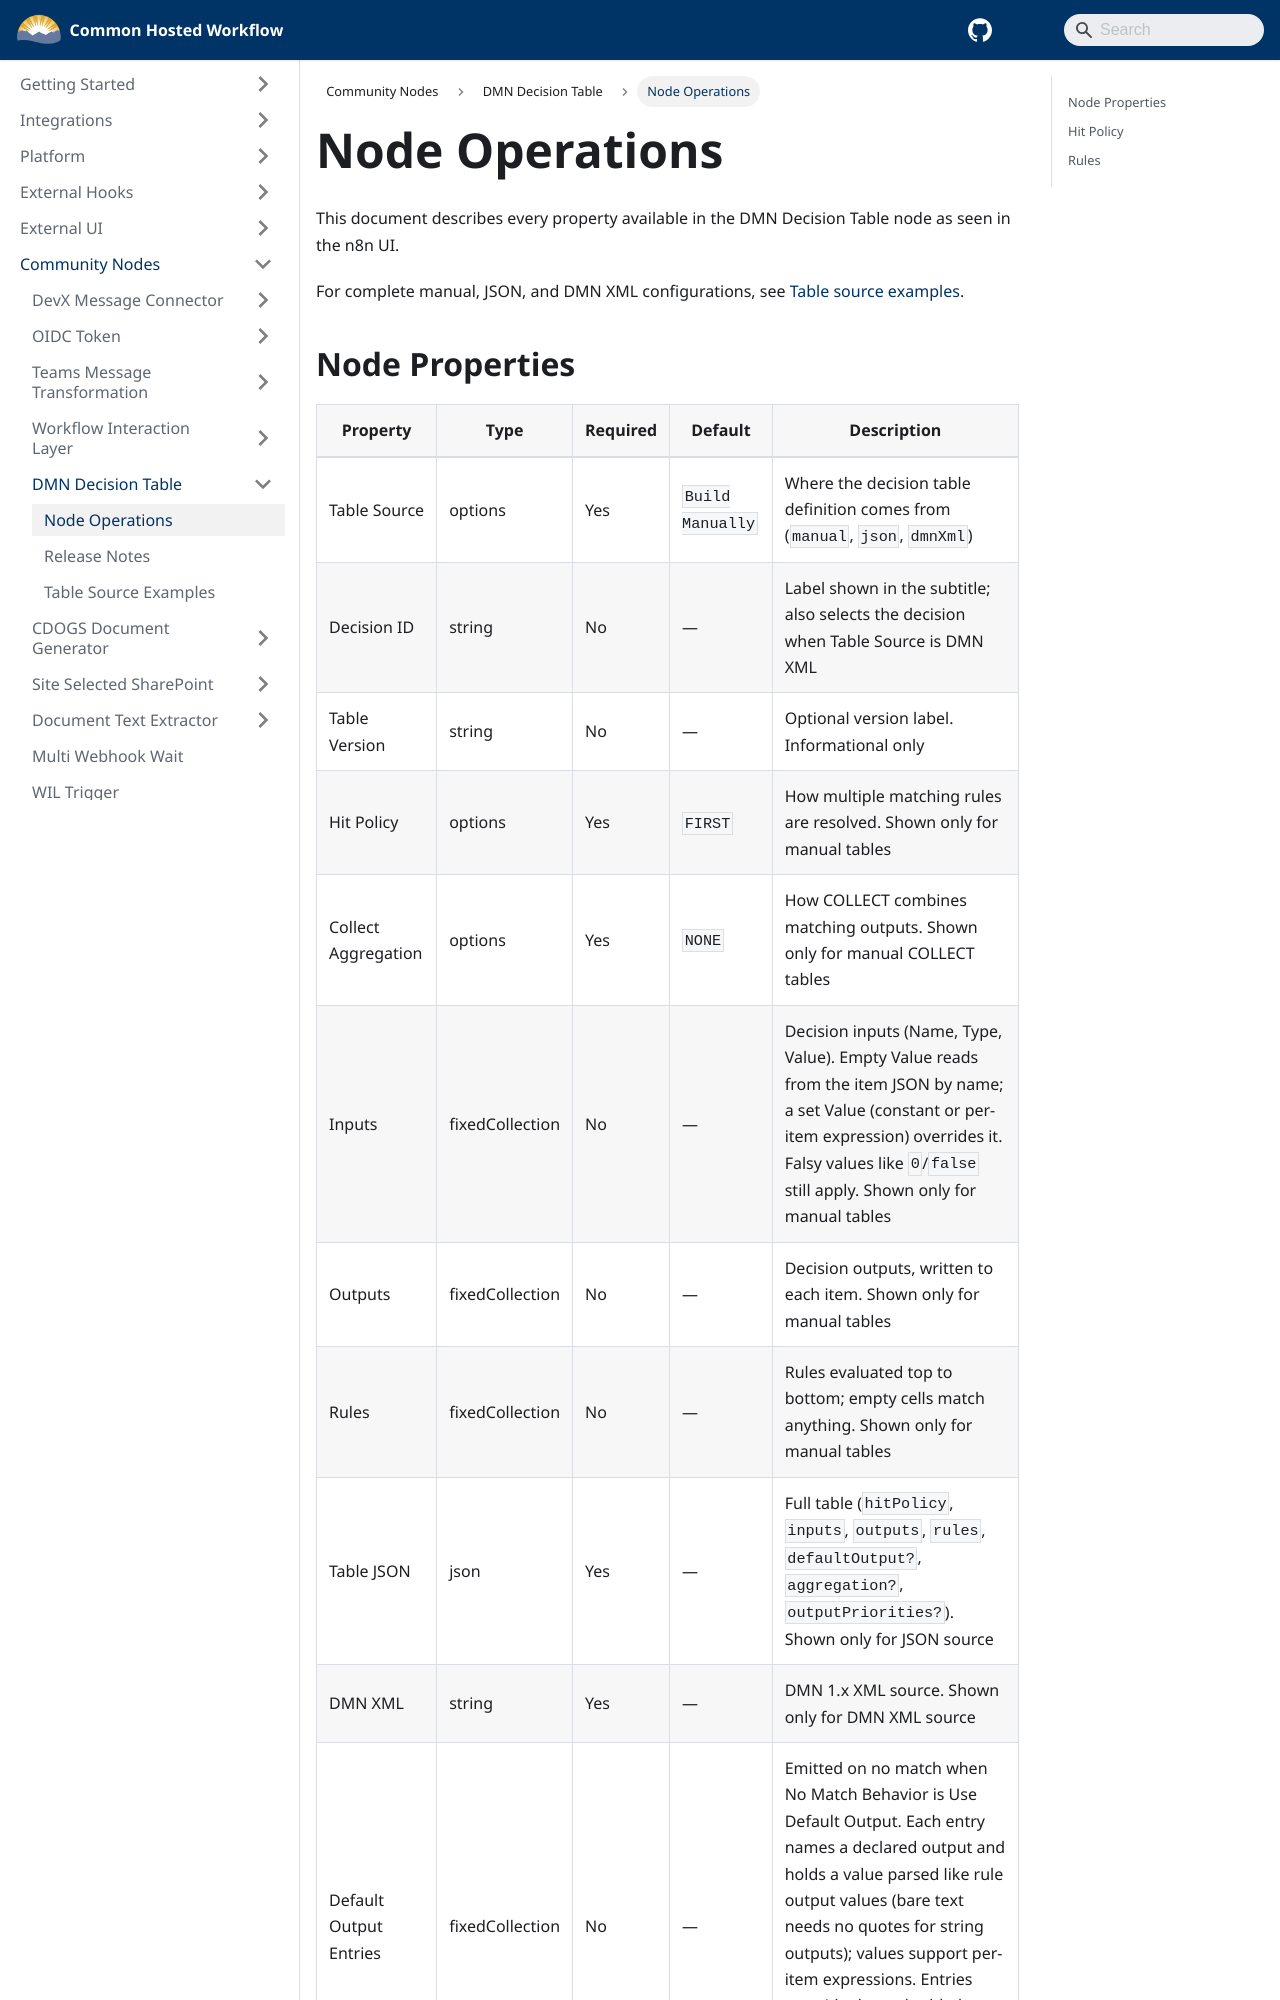

repository: bcgov/common-hosted-workflow · page: community-nodes/dmn-decision-table/node-operations.html · generator: docusaurus

# Node Operations

This document describes every property available in the DMN Decision Table node as seen in the n8n UI.

For complete manual, JSON, and DMN XML configurations, see [Table source examples](table-source-examples.md).
